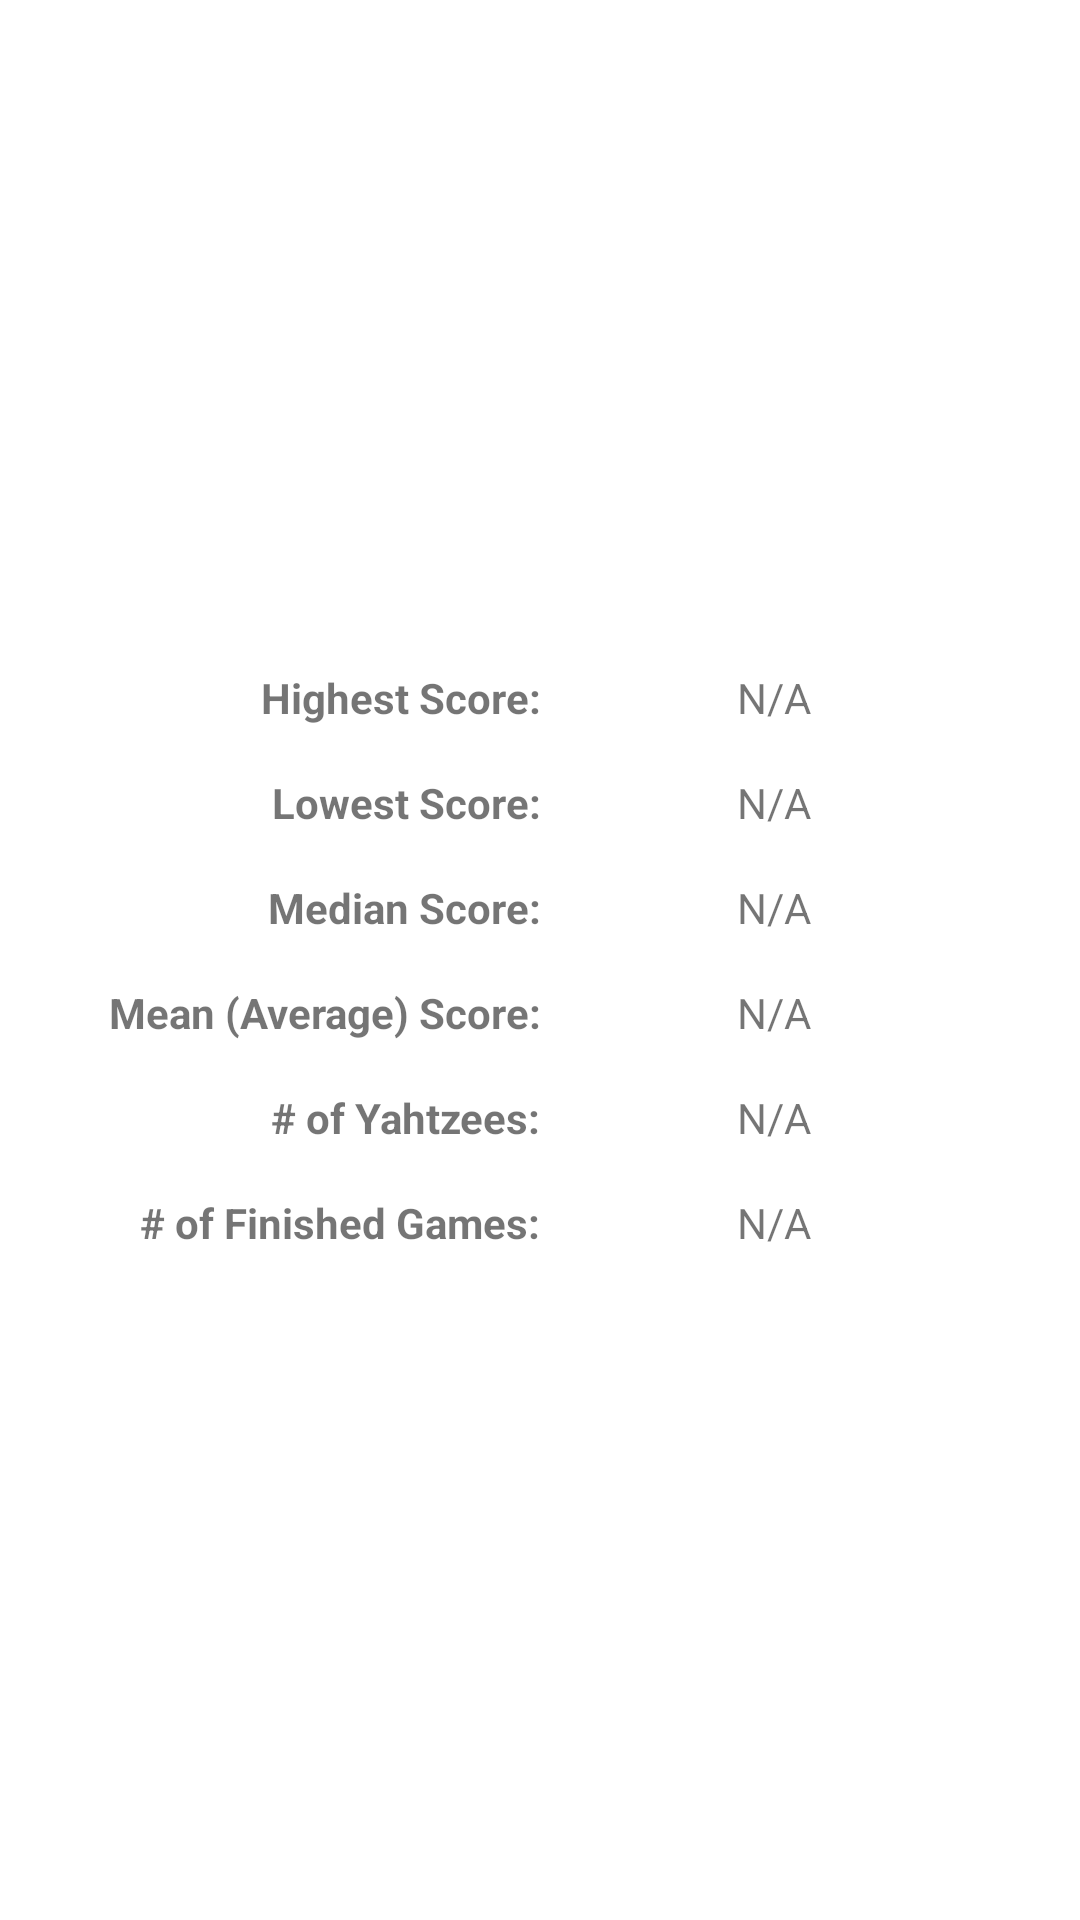

This screen was rendered from an Android layout file. Write that file and the resources it references.
<!-- AndroidManifest.xml: application theme Theme.DicePokerBattleRoyale -->
<!-- res/layout/fragment_settings.xml -->
<?xml version="1.0" encoding="utf-8"?>
<androidx.constraintlayout.widget.ConstraintLayout xmlns:android="http://schemas.android.com/apk/res/android"
    xmlns:tools="http://schemas.android.com/tools"
    android:layout_width="match_parent"
    android:layout_height="match_parent"
    xmlns:app="http://schemas.android.com/apk/res-auto"
    tools:context=".fragments.home.SettingsFragment">

    <LinearLayout
        android:id="@+id/stats_layout"
        android:layout_width="match_parent"
        android:layout_height="wrap_content"
        app:layout_constraintTop_toTopOf="parent"
        app:layout_constraintLeft_toLeftOf="parent"
        app:layout_constraintBottom_toBottomOf="parent"
        android:layout_margin="16dp"
        android:orientation="vertical"
        app:barrierMargin="16dp"
        >
        <LinearLayout
            android:layout_width="match_parent"
            android:layout_height="wrap_content"
            android:orientation="horizontal"
            android:layout_margin="8dp"
            >
            <TextView
                android:layout_width="0dp"
                android:layout_height="wrap_content"
                android:text="Highest Score:"
                android:textStyle="bold"
                android:layout_weight="1"
                android:textAlignment="viewEnd"
                />
            <TextView
                android:id="@+id/high_score"
                android:layout_width="0dp"
                android:layout_height="wrap_content"
                android:layout_weight="1"
                android:textAlignment="center"
                android:text="N/A"
                />
        </LinearLayout>
        <LinearLayout
            android:layout_width="match_parent"
            android:layout_height="wrap_content"
            android:orientation="horizontal"
            android:layout_margin="8dp"
            >
            <TextView
                android:layout_width="0dp"
                android:layout_height="wrap_content"
                android:text="Lowest Score:"
                android:textStyle="bold"
                android:layout_weight="1"
                android:textAlignment="viewEnd"
                />
            <TextView
                android:id="@+id/low_score"
                android:layout_width="0dp"
                android:layout_height="wrap_content"
                android:layout_weight="1"
                android:textAlignment="center"
                android:text="N/A"
                />
        </LinearLayout>
        <LinearLayout
            android:layout_width="match_parent"
            android:layout_height="wrap_content"
            android:orientation="horizontal"
            android:layout_margin="8dp"
            >
            <TextView
                android:layout_width="0dp"
                android:layout_height="wrap_content"
                android:text="Median Score:"
                android:textStyle="bold"
                android:layout_weight="1"
                android:textAlignment="viewEnd"
                />
            <TextView
                android:id="@+id/median_score"
                android:layout_width="0dp"
                android:layout_height="wrap_content"
                android:layout_weight="1"
                android:textAlignment="center"
                android:text="N/A"
                />
        </LinearLayout>
        <LinearLayout
            android:layout_width="match_parent"
            android:layout_height="wrap_content"
            android:orientation="horizontal"
            android:layout_margin="8dp"
            >
            <TextView
                android:layout_width="0dp"
                android:layout_height="wrap_content"
                android:text="Mean (Average) Score:"
                android:textStyle="bold"
                android:layout_weight="1"
                android:textAlignment="viewEnd"
                />
            <TextView
                android:id="@+id/mean_score"
                android:layout_width="0dp"
                android:layout_height="wrap_content"
                android:layout_weight="1"
                android:textAlignment="center"
                android:text="N/A"
                />
        </LinearLayout>
        <LinearLayout
            android:layout_width="match_parent"
            android:layout_height="wrap_content"
            android:orientation="horizontal"
            android:layout_margin="8dp"
            >
            <TextView
                android:layout_width="0dp"
                android:layout_height="wrap_content"
                android:text="# of Yahtzees:"
                android:textStyle="bold"
                android:layout_weight="1"
                android:textAlignment="viewEnd"
                />
            <TextView
                android:id="@+id/num_yahtzees"
                android:layout_width="0dp"
                android:layout_height="wrap_content"
                android:layout_weight="1"
                android:textAlignment="center"
                android:text="N/A"
                />
        </LinearLayout>

        <LinearLayout
            android:layout_width="match_parent"
            android:layout_height="wrap_content"
            android:orientation="horizontal"
            android:layout_margin="8dp"
            >
            <TextView
                android:layout_width="0dp"
                android:layout_height="wrap_content"
                android:text="# of Finished Games:"
                android:textStyle="bold"
                android:layout_weight="1"
                android:textAlignment="viewEnd"
                />
            <TextView
                android:id="@+id/num_games"
                android:layout_width="0dp"
                android:layout_height="wrap_content"
                android:layout_weight="1"
                android:textAlignment="center"
                android:text="N/A"
                />
        </LinearLayout>



    </LinearLayout>

</androidx.constraintlayout.widget.ConstraintLayout>
<!-- resources referenced by this layout -->
<resources>
  <style name="Theme.DicePokerBattleRoyale" parent="Theme.MaterialComponents.DayNight.DarkActionBar">
          
          <item name="colorPrimary">@color/primaryColor</item>
          <item name="colorPrimaryVariant">@color/primaryLightColor</item>
          <item name="colorOnPrimary">@color/primaryTextColor</item>
          
          <item name="colorSecondary">@color/secondaryColor</item>
          <item name="colorSecondaryVariant">@color/secondaryLightColor</item>
          <item name="colorOnSecondary">@color/secondaryTextColor</item>
          
          <item name="android:statusBarColor" tools:targetApi="l">?attr/colorPrimaryVariant</item>
          
      </style>
  <color name="primaryColor">#d32f2f</color>
  <color name="primaryLightColor">#ff6659</color>
  <color name="primaryTextColor">#ffffff</color>
  <color name="secondaryColor">#ffa000</color>
  <color name="secondaryLightColor">#ffd149</color>
  <color name="secondaryTextColor">#000000</color>
</resources>
